Run: headless pygame with SDL's dummy video driver; simulated clock (each Clock.tick advances the game by its frame time, no real sleeping); random seed 0; keys injected as events and as key.get_pressed() state; mouse plan: one left click at the window centre at the start of phase 2, then a move to the lower-right quarter at the start of phase 3; restart key SPACE tapped at the start of phases 3 and 4.
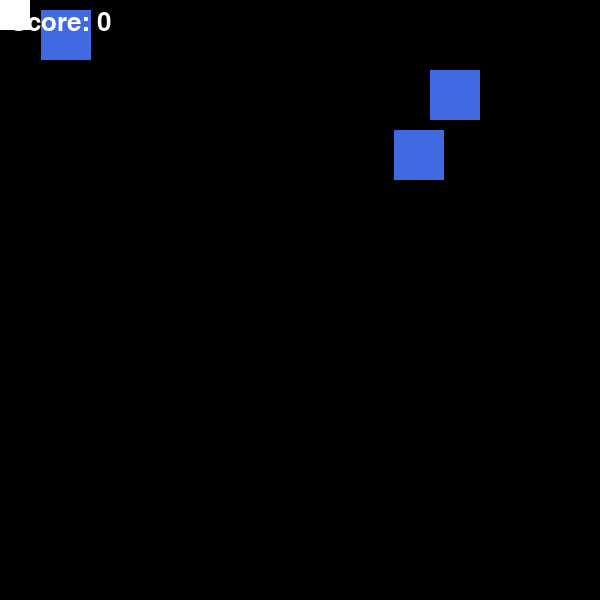
Frame 1 of 4 · flips 1–60 · no input
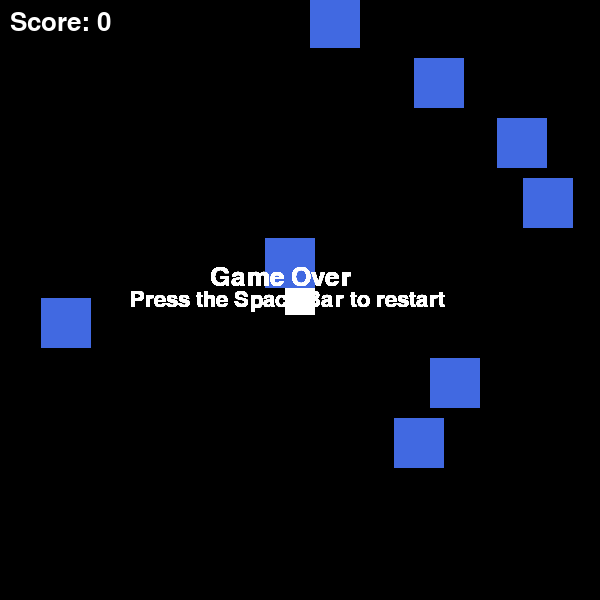
Frame 2 of 4 · flips 61–180 · clicked the window centre · tapped SPACE, RETURN · held RIGHT (→), D
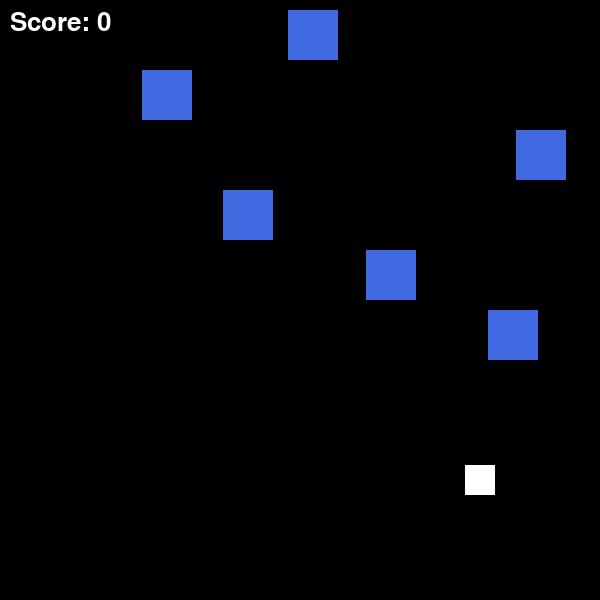
Frame 3 of 4 · flips 181–300 · moved the mouse to the lower-right quarter · tapped SPACE · held DOWN (↓), S
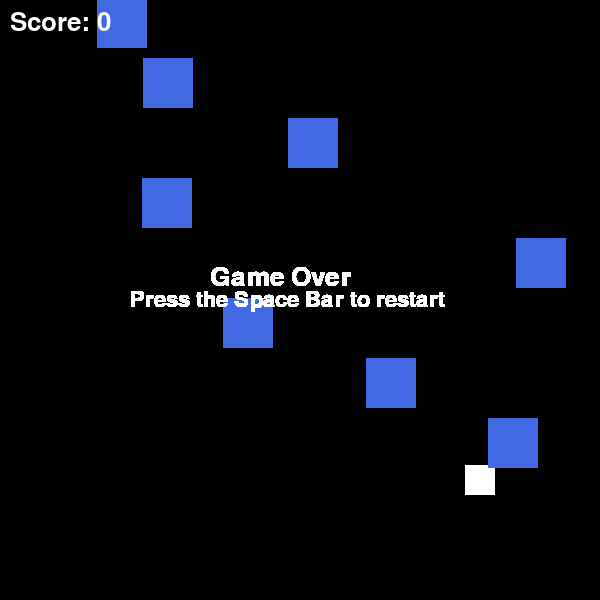
Frame 4 of 4 · flips 301–420 · tapped SPACE · held LEFT (←), A, UP (↑), W

The pygame program that drew these frames:

import pygame
from pygame.font import Font
from pygame.time import Clock
import random
import sys

class DodgySquare:
    def __init__(self):
        pygame.init()
        pygame.mouse.set_visible(False)

        # screen
        self.screen_width, self.screen_height = 600, 600
        self.screen = pygame.display.set_mode((self.screen_width, self.screen_height))
        pygame.display.set_caption('Dodgy Square')

        # colours
        self.white: tuple = (255,255,255)
        self.black: tuple = (0,0,0)
        self.red: tuple = (255,99,71)
        self.blue: tuple = (65, 105, 225)

        # Font
        self.default_font: str = pygame.font.get_default_font()
        self.font: Font = pygame.font.Font(self.default_font, 26)
        self.font_2: Font = pygame.font.Font(self.default_font, 22)

        # Player
        self.player_size: int = 30
        self.player_position: list[int] = [0,0]

        # Enemies
        self.enemy_size: int = 50
        self.enemy_position: list[int] = []
        self.enemy_list = []
        self.enemy_speed: float = 3
        self.enemy_freq: int = 20 # low = many enemies, high = few enemies

        # clock
        self.clock: Clock = pygame.time.Clock()

        # game data
        self.game_over: bool = False
        self.score: int = 0
        self.frame_count: int= 0

    def create_enemy(self):
        enemy_pos: list[int] = [random.randint(0, self.screen_width- self.enemy_size),
                                -self.enemy_size]
        self.enemy_list.append(enemy_pos)

    def update_enemy_positions(self):
        if self.frame_count % self.enemy_freq == 0:
            self.create_enemy()

        for idx, enemy_pos in enumerate(self.enemy_list):
            if -self.enemy_size <= enemy_pos[1] < self.screen_height:
                enemy_pos[1] += self.enemy_speed
            else:
                self.enemy_list.pop(idx)
                self.score += 1
                self.enemy_speed += 0.1

                if self.enemy_freq > 10:
                    if self.score % 15:
                        self.enemy_freq -= 2

    def detect_collision(self, player_pos: list[int], enemy_pos: list[int]) -> bool:
        px, py = player_pos
        ex, ey = enemy_pos

        if px <= ex < (px + self.player_size) or (ex <= px < (ex + self.enemy_size)):
            if py <= ey < (py + self.player_size) or (ey <= py < (ey + self.enemy_size)):
                return True
        return False

    def show_game_over(self):
        game_over_text = self.font.render('Game Over', True, self.white)
        restart_text = self.font_2.render('Press the Space Bar to restart', True, self.white)
        self.screen.blit(game_over_text, (self.screen_width //2 -90, self.screen_height //2 - 35))
        self.screen.blit(restart_text, (self.screen_width //2 -170, self.screen_height //2 - 11))


    def replay_game(self):
        # reset enemies
        self.enemy_list = []
        self.enemy_speed: float = 3
        self.enemy_freq: int = 20

        # reset game data
        self.game_over: bool = False
        self.frame_count: int = 0
        self.score: int = 0

    def draw_character(self, color: tuple, position: list[int], size:int):
        pygame.draw.rect(self.screen, color, (position[0], position[1], size, size))

    def run(self):
        while True:
            for event in pygame.event.get():
                if event.type == pygame.QUIT:
                    pygame.quit()
                    sys.exit()

                # restart game
                if event.type == pygame.KEYDOWN:
                    if self.game_over and event.key == pygame.K_SPACE:
                        self.replay_game()

                # Get the current mouse position
                mouse_pos: tuple[int,int] = pygame.mouse.get_pos()

                # Updates the player position to follow the mouse
                self.player_position[0] = mouse_pos[0] - self.player_size // 2
                self.player_position[1] = mouse_pos[1] - self.player_size // 2

                # make sure the player stays om screen
                self.player_position[0] = max(0, min(self.player_position[0], self.screen_width - self.player_size))
                self.player_position[1] = max(0, min(self.player_position[1], self.screen_height - self.player_size))

            if not self.game_over:
                self.update_enemy_positions()

                for enemy_pos in self.enemy_list:
                    if self.detect_collision(self.player_position, enemy_pos):
                        self.game_over = True
                        break

                # Reset everything for the next frame
                self.screen.fill(self.black)

                # Draw the player
                self.draw_character(self.white, self.player_position, self.player_size)

                # Draw the enemies
                for enemy_pos in self.enemy_list:
                    if self.score >= 100:
                        self.draw_character(self.red, enemy_pos, self.enemy_size)
                    else:
                        self.draw_character(self.blue, enemy_pos, self.enemy_size)

                # Display score
                score_text = self.font.render(f'Score: {self.score}', True, self.white)
                self.screen.blit(score_text, [10,10])

                # Increment frame count
                self.frame_count += 1
            else:
                self.show_game_over()

            pygame.display.update()
            self.clock.tick(60)

if __name__ == '__main__':
    game = DodgySquare()
    game.run()
